6-way image classification set "data" from GitHub (SasandinieJayarathna/WeddingLens); label vocabulary: boho chic, garden floral, luxury glamour, minimalist modern, rustic barn, traditional classic.

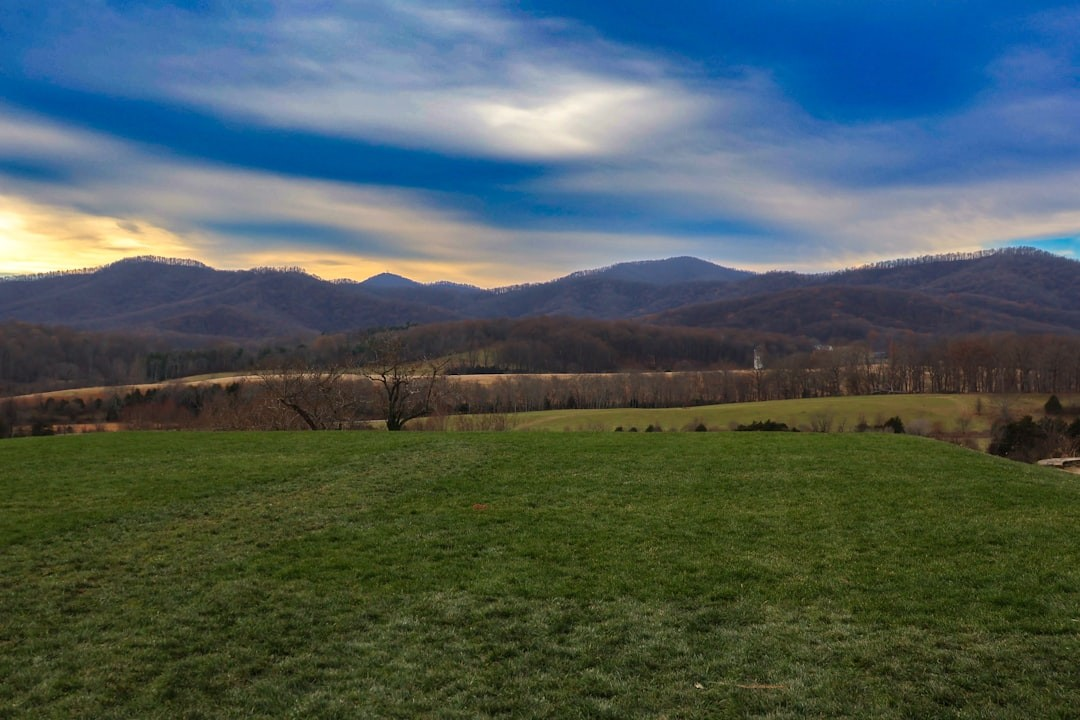
Label: garden floral

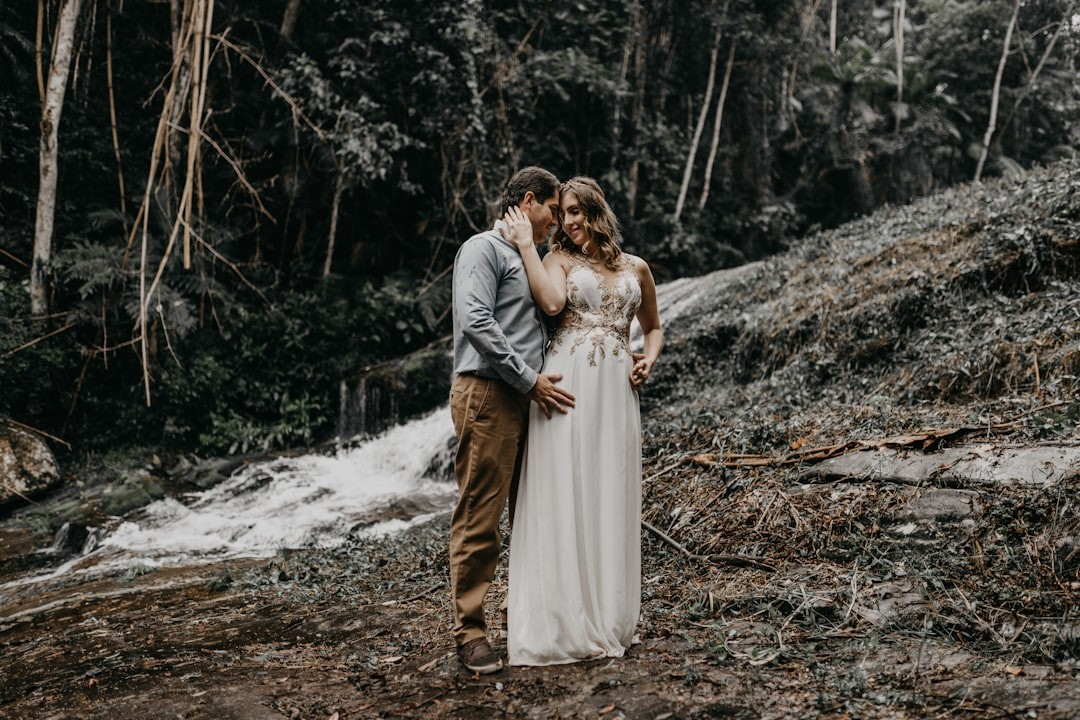
Label: boho chic

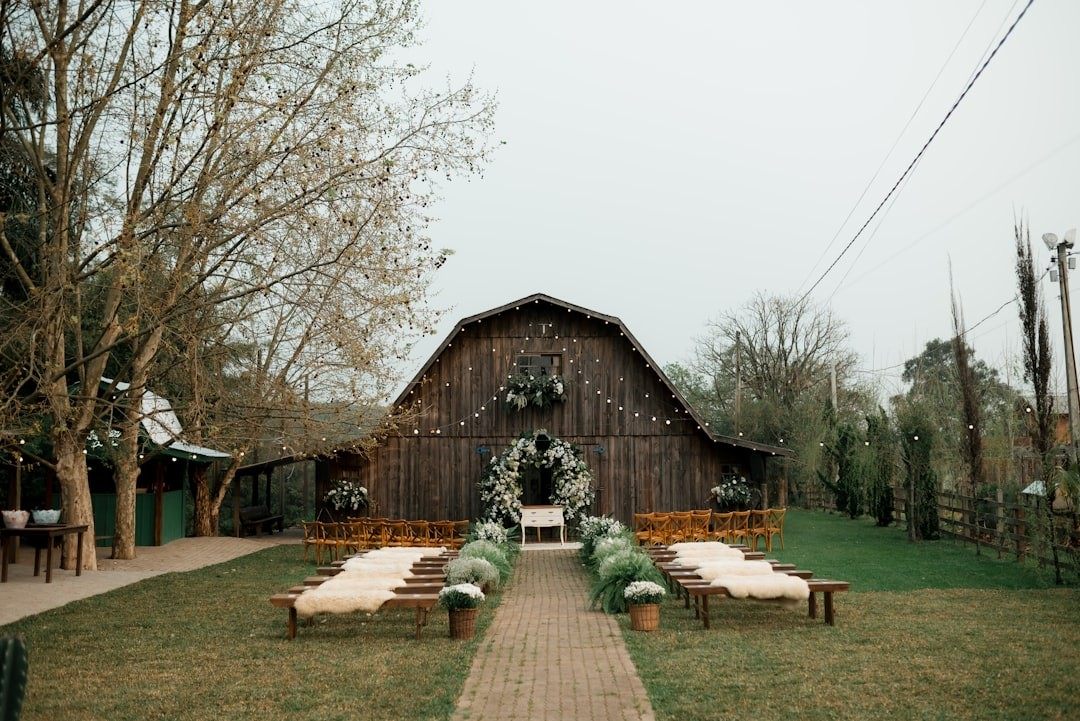
Label: rustic barn

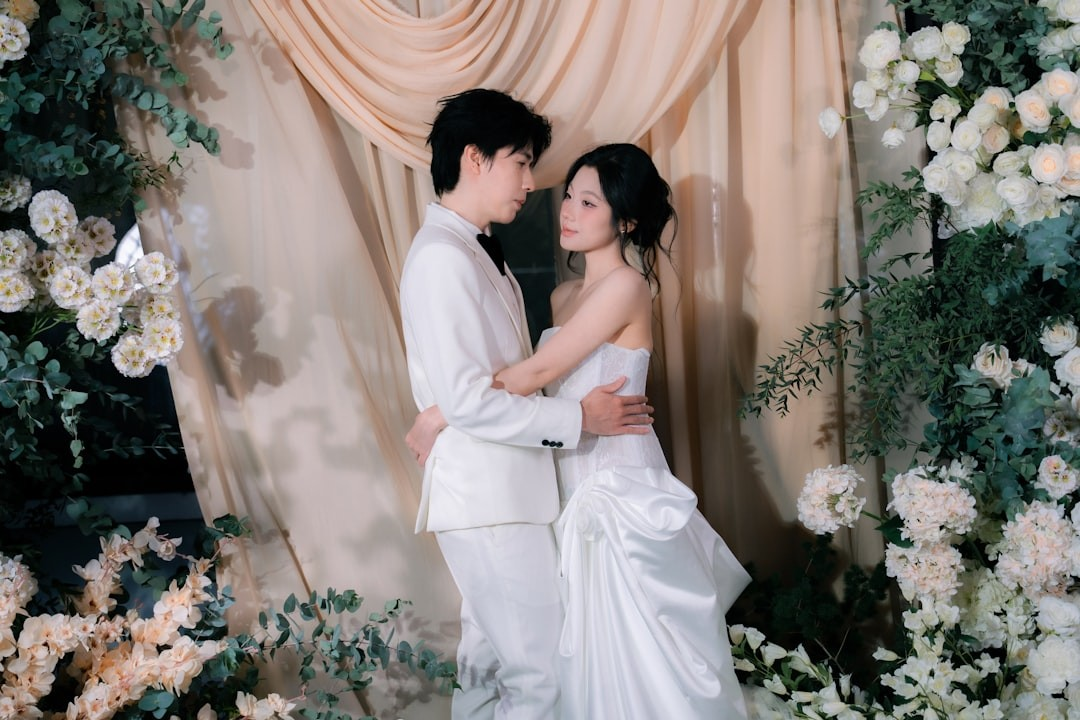
Label: minimalist modern

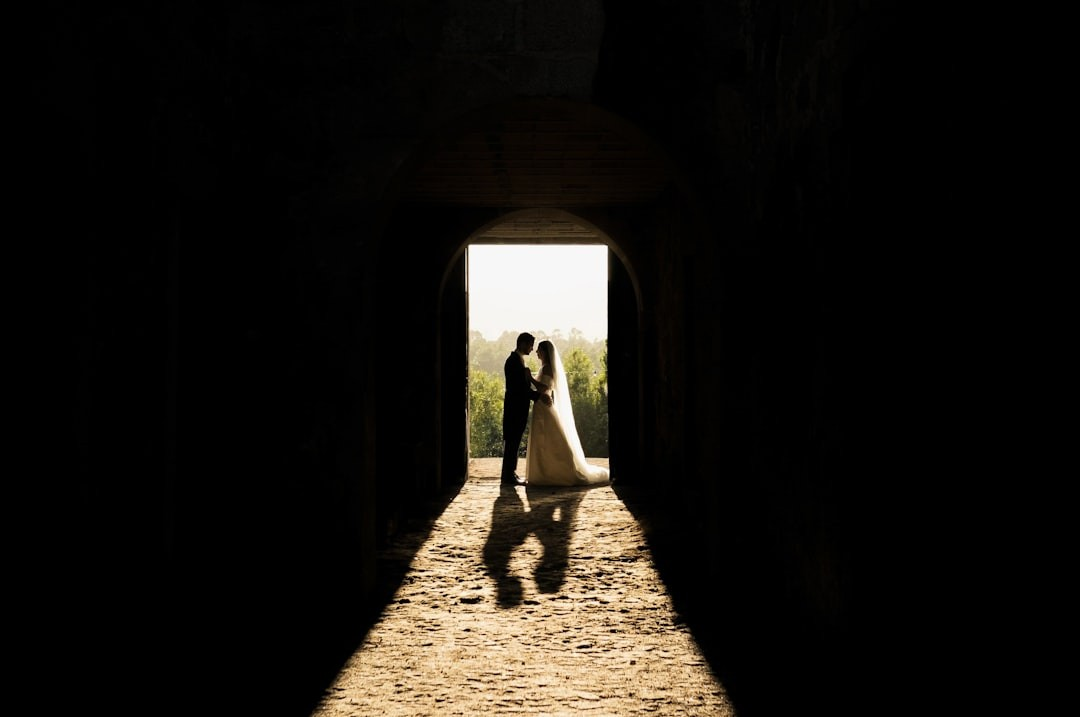
Label: rustic barn

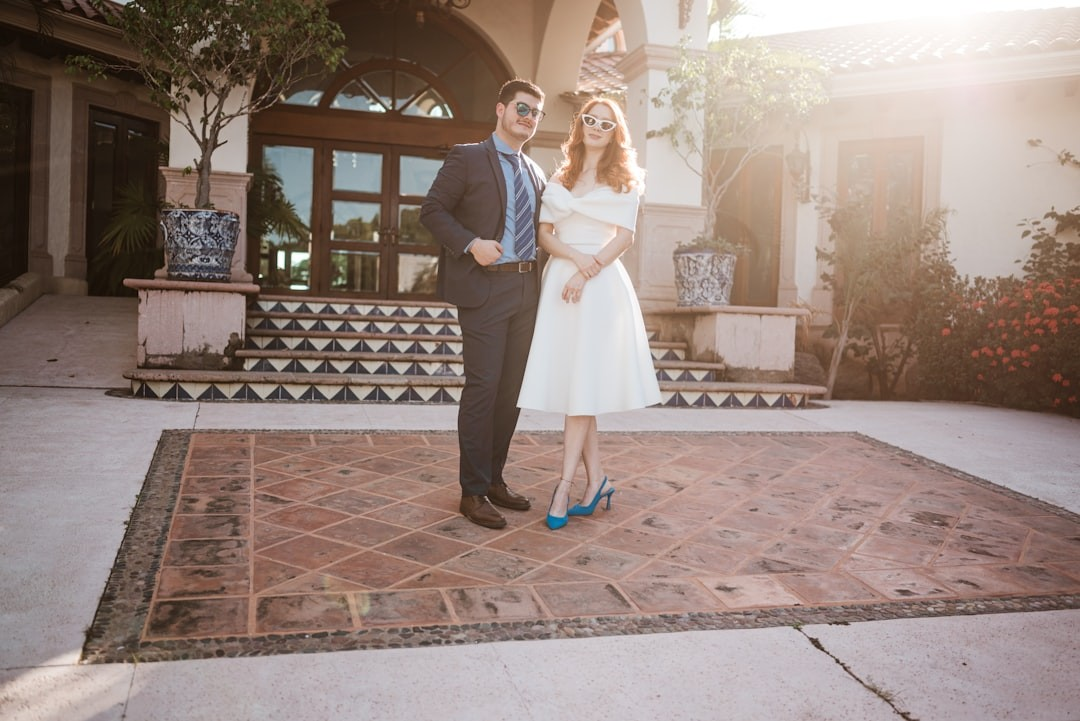
Label: traditional classic
